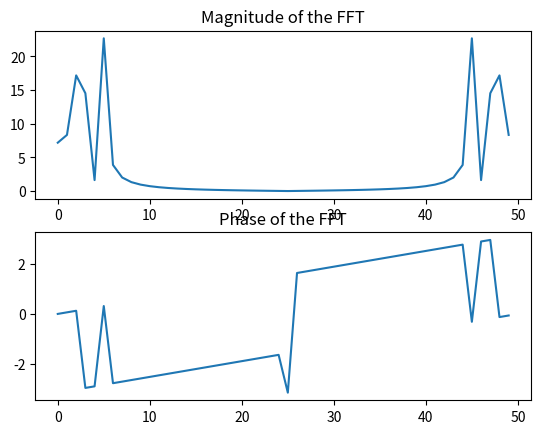

This chart was generated by the following Python code:
#ID
print("Nama: Fiona")
print("NRP: 5009201067")

import numpy as np
import matplotlib.pyplot as plt
from scipy.fftpack import fft, ifft
# Create a signal
t = np.linspace(0, 1, 50)
x = np.sin(5 * np.pi * t) + np.cos(10 * np.pi * t)
# Compute the FFT
X = fft(x)
# Plot the magnitude and phase of the FFT
plt.subplot(2, 1, 1)
plt.plot(np.abs(X))
plt.title("Magnitude of the FFT")
plt.subplot(2, 1, 2)
plt.plot(np.angle(X))
plt.title("Phase of the FFT")
plt.show()
